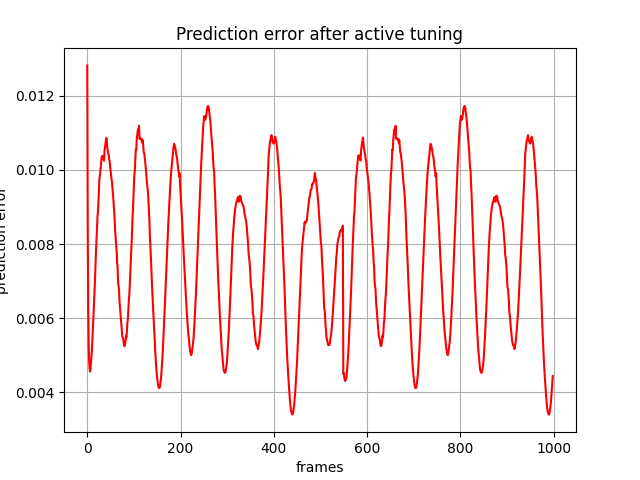

Source data for this figure (header and first rows):
, 0
0, 0.01282
1, 0.008449
2, 0.00632
3, 0.005284
4, 0.004844
5, 0.004623
6, 0.004559
7, 0.004646
8, 0.004795
9, 0.004967
10, 0.005142
11, 0.005412
12, 0.005647
13, 0.005907
14, 0.006236
15, 0.006554
16, 0.006855
17, 0.007233
18, 0.007545
19, 0.007904
20, 0.008181
21, 0.008419
22, 0.008759
23, 0.008878
24, 0.009191
25, 0.009431
26, 0.009756
27, 0.009858
28, 0.009957
29, 0.01011
30, 0.01025
31, 0.01035
32, 0.01038
33, 0.01031
34, 0.01033
35, 0.01028
36, 0.01025
37, 0.01052
38, 0.01062
39, 0.01069
40, 0.0108
41, 0.01087
42, 0.01075
43, 0.0106
44, 0.01053
45, 0.01044
46, 0.0104
47, 0.01028
48, 0.01024
49, 0.01008
50, 0.009983
51, 0.009854
52, 0.009756
53, 0.009666
54, 0.009533
55, 0.009368
56, 0.009182
57, 0.008977
58, 0.008825
59, 0.008542
... 939 more rows
